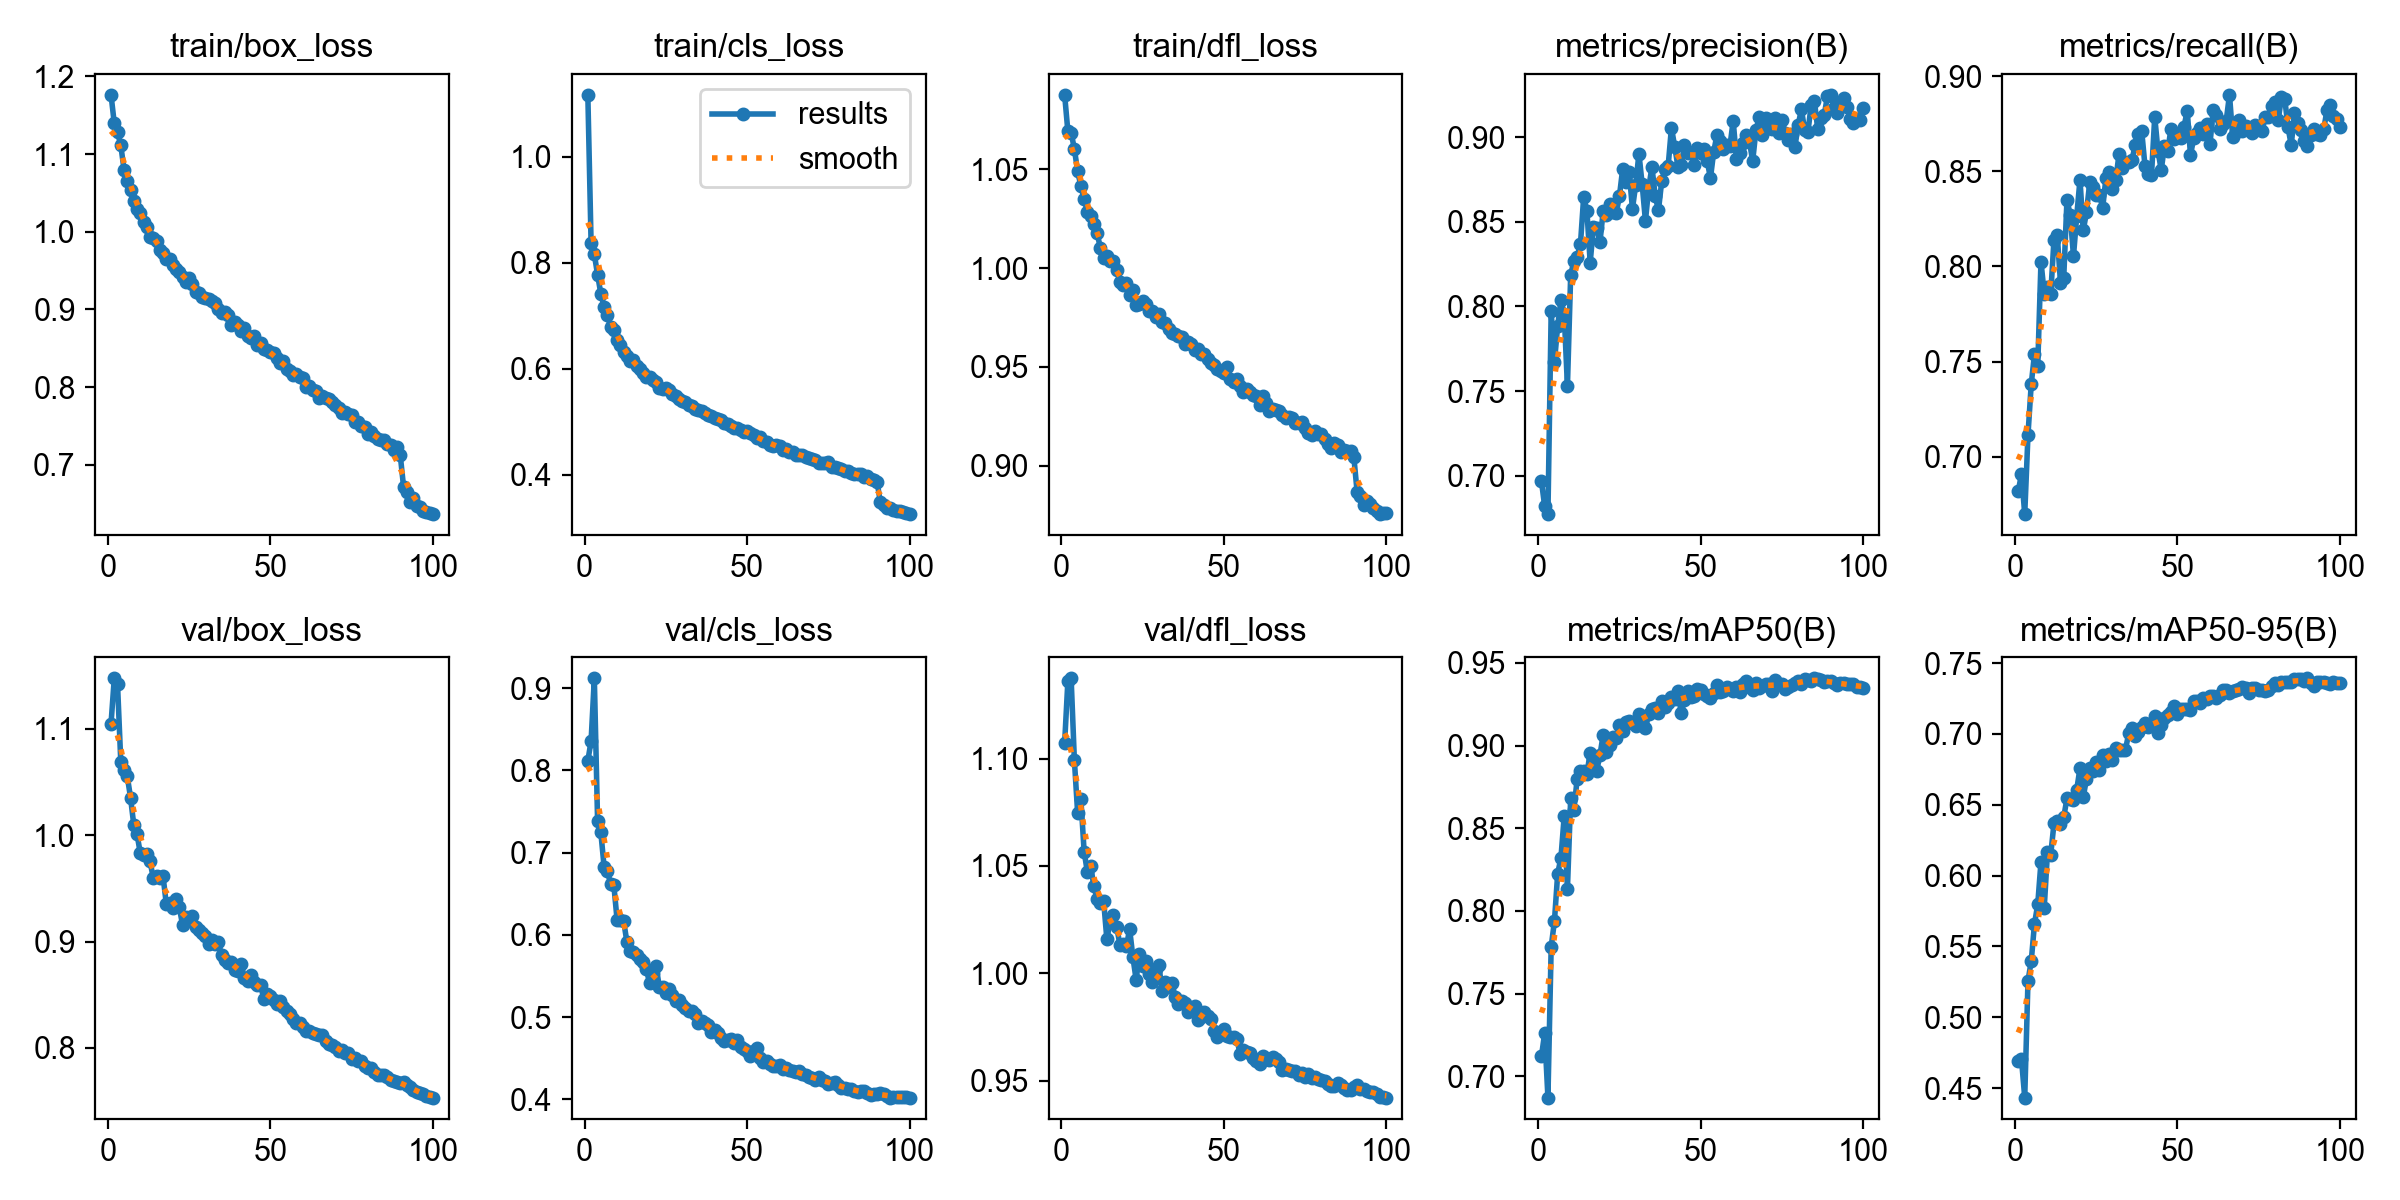

Source data for this figure (header and first rows):
epoch, time, train/box_loss, train/cls_loss, train/dfl_loss, metrics/precision(B), metrics/recall(B), metrics/mAP50(B), metrics/mAP50-95(B), val/box_loss, val/cls_loss, val/dfl_loss, lr/pg0, lr/pg1, lr/pg2
1, 92.61, 1.176, 1.117, 1.088, 0.6969, 0.6818, 0.7119, 0.4694, 1.105, 0.8117, 1.107, 0.0003694, 0.0003694, 0.0003694
2, 183, 1.139, 0.8377, 1.069, 0.682, 0.6908, 0.726, 0.4704, 1.147, 0.8357, 1.136, 0.0007324, 0.0007324, 0.0007324
3, 274.6, 1.128, 0.8156, 1.069, 0.6774, 0.6698, 0.687, 0.4434, 1.142, 0.912, 1.137, 0.001088, 0.001088, 0.001088
4, 369.1, 1.111, 0.7774, 1.06, 0.7972, 0.7114, 0.7783, 0.5257, 1.069, 0.7389, 1.099, 0.001078, 0.001078, 0.001078
5, 461.3, 1.08, 0.7415, 1.049, 0.7672, 0.7381, 0.7937, 0.5396, 1.061, 0.7247, 1.075, 0.001067, 0.001067, 0.001067
6, 553.8, 1.065, 0.7174, 1.042, 0.7886, 0.7539, 0.8225, 0.5659, 1.055, 0.6832, 1.081, 0.001056, 0.001056, 0.001056
7, 643.3, 1.054, 0.7008, 1.035, 0.8037, 0.7475, 0.832, 0.5797, 1.035, 0.6775, 1.057, 0.001045, 0.001045, 0.001045
8, 736.8, 1.039, 0.6795, 1.028, 0.7958, 0.8025, 0.8571, 0.6097, 1.01, 0.6625, 1.047, 0.001034, 0.001034, 0.001034
9, 828, 1.029, 0.6722, 1.026, 0.753, 0.7857, 0.8133, 0.5773, 1.001, 0.6606, 1.05, 0.001023, 0.001023, 0.001023
10, 919.9, 1.024, 0.6549, 1.022, 0.8185, 0.7892, 0.868, 0.6164, 0.983, 0.6185, 1.041, 0.001012, 0.001012, 0.001012
11, 1012, 1.013, 0.6443, 1.018, 0.827, 0.7854, 0.8611, 0.6149, 0.9817, 0.6185, 1.034, 0.001001, 0.001001, 0.001001
12, 1106, 1.007, 0.6324, 1.01, 0.8295, 0.8141, 0.88, 0.6368, 0.9819, 0.6175, 1.033, 0.00099, 0.00099, 0.00099
13, 1198, 0.993, 0.6231, 1.005, 0.8366, 0.8166, 0.8845, 0.6388, 0.9753, 0.592, 1.034, 0.000979, 0.000979, 0.000979
14, 1291, 0.9925, 0.6149, 1.006, 0.8648, 0.7915, 0.8846, 0.6366, 0.9598, 0.5804, 1.016, 0.000968, 0.000968, 0.000968
15, 1383, 0.9877, 0.6163, 1.003, 0.8563, 0.7941, 0.8829, 0.6413, 0.9618, 0.5792, 1.024, 0.000957, 0.000957, 0.000957
16, 1475, 0.9771, 0.6041, 1.004, 0.826, 0.8352, 0.8957, 0.6545, 0.9593, 0.5757, 1.027, 0.000946, 0.000946, 0.000946
17, 1568, 0.9728, 0.599, 0.9992, 0.8472, 0.8269, 0.8922, 0.6538, 0.9615, 0.5703, 1.022, 0.000935, 0.000935, 0.000935
18, 1660, 0.9653, 0.5924, 0.9931, 0.8465, 0.8055, 0.8848, 0.6536, 0.9354, 0.5669, 1.013, 0.000924, 0.000924, 0.000924
19, 1752, 0.965, 0.584, 0.9915, 0.8379, 0.8265, 0.894, 0.6607, 0.9362, 0.5588, 1.013, 0.000913, 0.000913, 0.000913
20, 1844, 0.9566, 0.5838, 0.9924, 0.8563, 0.8456, 0.9066, 0.6758, 0.9312, 0.5411, 1.013, 0.000902, 0.000902, 0.000902
21, 1937, 0.9524, 0.5787, 0.9866, 0.8542, 0.819, 0.8959, 0.6554, 0.9396, 0.5539, 1.021, 0.000891, 0.000891, 0.000891
22, 2029, 0.9476, 0.5753, 0.9891, 0.8608, 0.8284, 0.9004, 0.6682, 0.9321, 0.5621, 1.008, 0.00088, 0.00088, 0.00088
23, 2121, 0.9414, 0.5645, 0.9813, 0.8559, 0.8442, 0.9054, 0.6762, 0.9158, 0.5368, 0.997, 0.000869, 0.000869, 0.000869
24, 2213, 0.9354, 0.5625, 0.982, 0.855, 0.8417, 0.9043, 0.6738, 0.923, 0.5363, 1.009, 0.000858, 0.000858, 0.000858
25, 2305, 0.9401, 0.5635, 0.9835, 0.8652, 0.8375, 0.9125, 0.6805, 0.9215, 0.5296, 1.003, 0.000847, 0.000847, 0.000847
26, 2397, 0.9333, 0.5598, 0.982, 0.8813, 0.8374, 0.9091, 0.6746, 0.9244, 0.5337, 1.006, 0.000836, 0.000836, 0.000836
27, 2490, 0.9227, 0.5516, 0.9784, 0.8734, 0.831, 0.9145, 0.6854, 0.9135, 0.5268, 0.9999, 0.000825, 0.000825, 0.000825
28, 2581, 0.9216, 0.5493, 0.9782, 0.8797, 0.8468, 0.9148, 0.6808, 0.9112, 0.5191, 0.9958, 0.000814, 0.000814, 0.000814
29, 2673, 0.9157, 0.5437, 0.9751, 0.8576, 0.8498, 0.9139, 0.686, 0.908, 0.5211, 1.002, 0.000803, 0.000803, 0.000803
30, 2764, 0.914, 0.5393, 0.9768, 0.8718, 0.8409, 0.9117, 0.6814, 0.9053, 0.5146, 1.004, 0.000792, 0.000792, 0.000792
31, 2856, 0.9139, 0.5365, 0.9729, 0.8903, 0.8455, 0.9192, 0.6904, 0.8976, 0.5109, 0.9917, 0.000781, 0.000781, 0.000781
32, 2948, 0.9103, 0.5309, 0.9723, 0.8721, 0.8589, 0.9146, 0.6886, 0.9016, 0.5074, 0.9957, 0.00077, 0.00077, 0.00077
33, 3039, 0.9081, 0.5298, 0.969, 0.8506, 0.8519, 0.9109, 0.689, 0.8973, 0.5079, 0.9936, 0.000759, 0.000759, 0.000759
34, 3131, 0.9001, 0.5241, 0.9673, 0.8698, 0.8549, 0.9191, 0.6889, 0.8998, 0.5038, 0.9955, 0.000748, 0.000748, 0.000748
35, 3222, 0.8948, 0.5215, 0.9666, 0.8825, 0.8549, 0.9223, 0.7005, 0.8871, 0.4936, 0.9888, 0.000737, 0.000737, 0.000737
36, 3314, 0.8971, 0.5204, 0.9657, 0.8655, 0.8561, 0.9228, 0.7043, 0.883, 0.4949, 0.9859, 0.000726, 0.000726, 0.000726
37, 3406, 0.8923, 0.5172, 0.9653, 0.8568, 0.8638, 0.9199, 0.6986, 0.8801, 0.4926, 0.9871, 0.000715, 0.000715, 0.000715
38, 3497, 0.8804, 0.5123, 0.9617, 0.8739, 0.8697, 0.9267, 0.7013, 0.8812, 0.4911, 0.9862, 0.000704, 0.000704, 0.000704
39, 3590, 0.8837, 0.5109, 0.9624, 0.8813, 0.871, 0.9233, 0.7047, 0.8733, 0.4815, 0.9819, 0.000693, 0.000693, 0.000693
40, 3682, 0.8799, 0.5067, 0.9617, 0.8831, 0.8529, 0.9259, 0.7075, 0.872, 0.4844, 0.9836, 0.000682, 0.000682, 0.000682
41, 3773, 0.8721, 0.5044, 0.9586, 0.9055, 0.8485, 0.9296, 0.7052, 0.8785, 0.4812, 0.9847, 0.000671, 0.000671, 0.000671
42, 3865, 0.8755, 0.5036, 0.9588, 0.8945, 0.8479, 0.9281, 0.7069, 0.8656, 0.475, 0.9784, 0.00066, 0.00066, 0.00066
43, 3956, 0.8652, 0.4977, 0.9565, 0.8826, 0.8787, 0.9328, 0.7125, 0.8629, 0.4715, 0.9795, 0.000649, 0.000649, 0.000649
44, 4047, 0.8635, 0.4965, 0.9563, 0.8834, 0.8607, 0.9196, 0.7007, 0.8685, 0.4726, 0.9819, 0.000638, 0.000638, 0.000638
45, 4139, 0.8662, 0.4926, 0.9541, 0.8951, 0.8508, 0.9275, 0.7066, 0.8618, 0.473, 0.9802, 0.000627, 0.000627, 0.000627
46, 4233, 0.8544, 0.488, 0.9518, 0.8908, 0.8634, 0.9332, 0.7115, 0.8593, 0.4689, 0.9788, 0.000616, 0.000616, 0.000616
47, 4321, 0.8566, 0.4885, 0.9508, 0.8904, 0.8609, 0.9295, 0.7136, 0.859, 0.4724, 0.9731, 0.0006051, 0.0006051, 0.0006051
48, 4410, 0.8495, 0.4851, 0.9487, 0.8834, 0.8724, 0.9297, 0.7154, 0.8463, 0.4634, 0.9701, 0.0005941, 0.0005941, 0.0005941
49, 4499, 0.8483, 0.4805, 0.9479, 0.8937, 0.867, 0.9344, 0.7197, 0.8503, 0.4618, 0.9726, 0.0005831, 0.0005831, 0.0005831
50, 4588, 0.8448, 0.4819, 0.9468, 0.891, 0.8692, 0.9335, 0.7143, 0.8489, 0.4587, 0.974, 0.0005721, 0.0005721, 0.0005721
51, 4677, 0.8435, 0.4792, 0.9498, 0.8928, 0.8678, 0.931, 0.7175, 0.8455, 0.4532, 0.9709, 0.0005611, 0.0005611, 0.0005611
52, 4767, 0.8369, 0.4743, 0.944, 0.8861, 0.8734, 0.9298, 0.7175, 0.841, 0.4585, 0.9703, 0.0005501, 0.0005501, 0.0005501
53, 4864, 0.8306, 0.4689, 0.9426, 0.8758, 0.8819, 0.9287, 0.7174, 0.844, 0.4624, 0.9701, 0.0005391, 0.0005391, 0.0005391
54, 4955, 0.8334, 0.4711, 0.9439, 0.8912, 0.8586, 0.9317, 0.7166, 0.8381, 0.4504, 0.9693, 0.0005281, 0.0005281, 0.0005281
55, 5046, 0.823, 0.4635, 0.9401, 0.9012, 0.8675, 0.9368, 0.7233, 0.8344, 0.4456, 0.9623, 0.0005171, 0.0005171, 0.0005171
56, 5137, 0.8211, 0.4615, 0.9372, 0.8975, 0.87, 0.9326, 0.7232, 0.832, 0.447, 0.9642, 0.0005061, 0.0005061, 0.0005061
57, 5230, 0.8152, 0.4569, 0.9385, 0.8928, 0.8726, 0.9328, 0.7221, 0.8268, 0.4437, 0.9631, 0.0004951, 0.0004951, 0.0004951
58, 5320, 0.8163, 0.4544, 0.9371, 0.8956, 0.8698, 0.9355, 0.7251, 0.8235, 0.4404, 0.9628, 0.0004841, 0.0004841, 0.0004841
59, 5410, 0.8133, 0.4558, 0.9357, 0.8946, 0.8752, 0.9343, 0.7247, 0.8232, 0.4409, 0.9604, 0.0004731, 0.0004731, 0.0004731
60, 5500, 0.8121, 0.4544, 0.935, 0.9097, 0.8645, 0.9327, 0.7266, 0.8198, 0.4419, 0.959, 0.0004621, 0.0004621, 0.0004621
... 40 more rows
